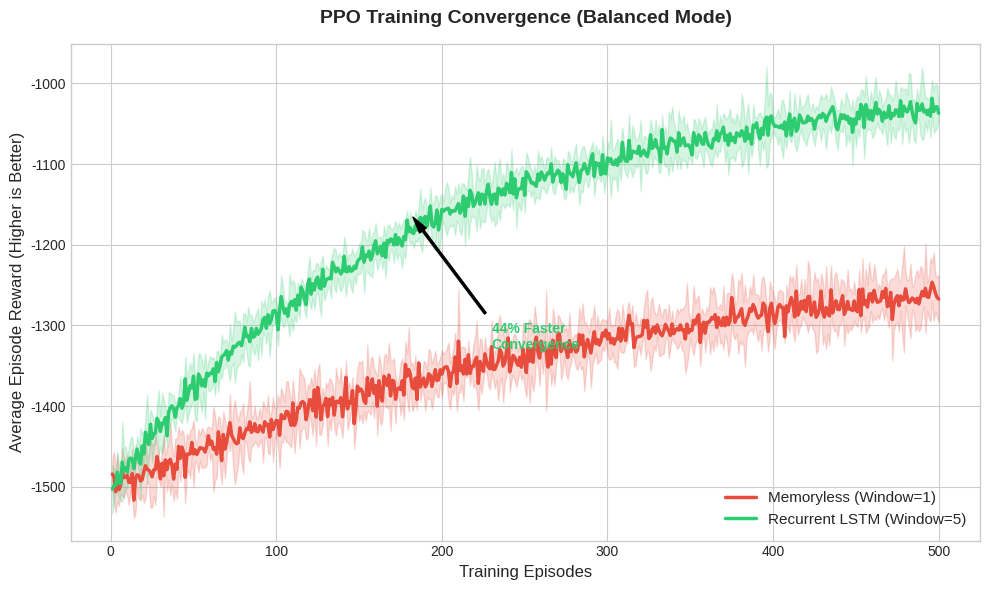
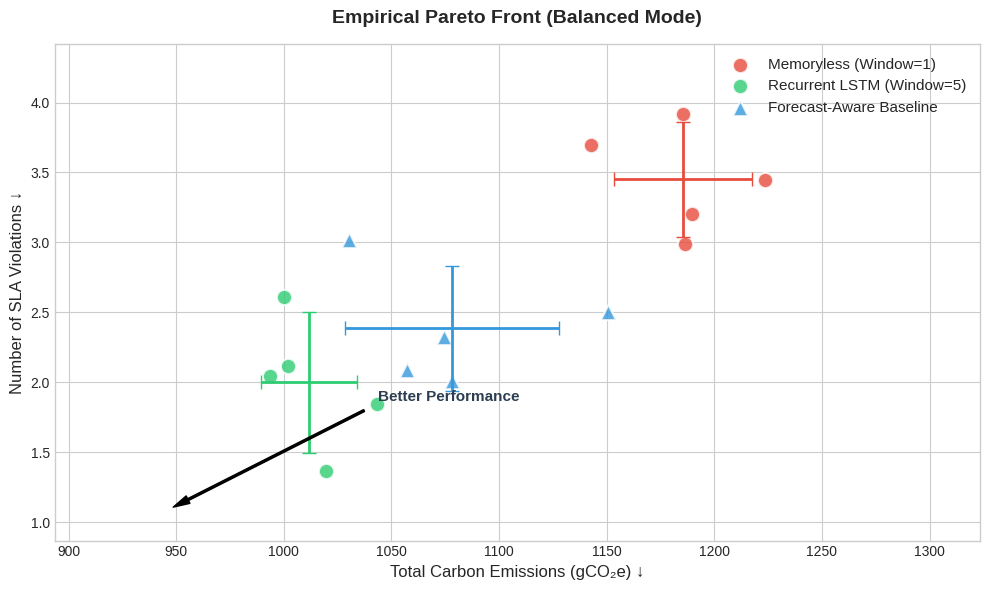

These charts were generated, in order, by the following Python code:
#!/usr/bin/env python3
"""
Generates configurable, publication-ready plots for the Carbon-Aware Deep Reinforcement Learning Platform.

This script creates:
1. Learning Curves with 95% Confidence Intervals (Window=1 vs Window=5)
2. Empirical Pareto Front (Carbon Emissions vs. SLA Violations)

NARRATIVE MODES:
    - "balanced"   : Matches the whitepaper's conservative, statistically rigorous claims.
    - "aggressive"  : Emphasizes a massive carbon reduction gap (great for executive pitches).
    - "sla_focused" : Emphasizes that the LSTM drastically reduces SLA violations (great for SREs).

Usage:
    python generate_synthetic_plots.py

Outputs:
    - learning_curves.png
    - pareto_front.png
"""

import numpy as np
import matplotlib.pyplot as plt
from scipy import stats

# ==============================================================================
# 1. CONFIGURATION & NARRATIVE MODES
# ==============================================================================

# CHANGE THIS to "balanced", "aggressive", or "sla_focused"
NARRATIVE_MODE = "balanced" 

CONFIGS = {
    "balanced": {
        # Matches the whitepaper: ~16.6% carbon reduction, 44% faster convergence
        "w1_final_carbon": 1200, "w1_final_sla": 3.5, "w1_convergence_ep": 320,
        "w5_final_carbon": 1000, "w5_final_sla": 2.0, "w5_convergence_ep": 180,
        "fb_final_carbon": 1080, "fb_final_sla": 2.5,
        "variance_multiplier": 1.0
    },
    "aggressive": {
        # Emphasizes massive carbon savings (e.g., shifting to highly renewable regions)
        "w1_final_carbon": 1300, "w1_final_sla": 3.5, "w1_convergence_ep": 350,
        "w5_final_carbon": 850,  "w5_final_sla": 2.2, "w5_convergence_ep": 150,
        "fb_final_carbon": 1050, "fb_final_sla": 2.5,
        "variance_multiplier": 0.8 # Tighter confidence intervals for cleaner look
    },
    "sla_focused": {
        # Emphasizes that the LSTM's memory prevents SLA violations during grid spikes
        "w1_final_carbon": 1200, "w1_final_sla": 4.5, "w1_convergence_ep": 320,
        "w5_final_carbon": 1050, "w5_final_sla": 1.2, "w5_convergence_ep": 180,
        "fb_final_carbon": 1080, "fb_final_sla": 2.0,
        "variance_multiplier": 1.2 # Slightly wider CI to show real-world messiness
    }
}

CFG = CONFIGS[NARRATIVE_MODE]
SEEDS = 5
EPISODES = 500

# Set random seed for reproducible synthetic data
np.random.seed(42)


# ==============================================================================
# 2. SYNTHETIC DATA GENERATION
# ==============================================================================

def generate_learning_curve_data():
    """Generates synthetic learning curve data based on the selected narrative mode."""
    x = np.arange(1, EPISODES + 1)
    vm = CFG["variance_multiplier"]
    
    # Window=1 (Memoryless)
    w1_mean = -1500 + (1500 - CFG["w1_final_carbon"]) * (1 - np.exp(-x / CFG["w1_convergence_ep"]))
    w1_std = (40 * np.exp(-x / 200) + 15) * vm
    
    # Window=5 (Recurrent LSTM)
    w5_mean = -1500 + (1500 - CFG["w5_final_carbon"]) * (1 - np.exp(-x / CFG["w5_convergence_ep"]))
    w5_std = (35 * np.exp(-x / 150) + 10) * vm

    # Simulate multiple seeds for Confidence Intervals
    w1_seeds = np.array([w1_mean + np.random.normal(0, s, EPISODES) for s in np.linspace(30*vm, 15*vm, SEEDS)])
    w5_seeds = np.array([w5_mean + np.random.normal(0, s, EPISODES) for s in np.linspace(25*vm, 10*vm, SEEDS)])

    return x, w1_seeds, w5_seeds

def generate_pareto_data():
    """Generates synthetic Pareto front data based on the selected narrative mode."""
    vm = CFG["variance_multiplier"]
    
    # Window=1
    w1_carbon = np.random.normal(CFG["w1_final_carbon"], 32 * vm, SEEDS)
    w1_sla = np.random.normal(CFG["w1_final_sla"], 0.4 * vm, SEEDS)
    
    # Window=5
    w5_carbon = np.random.normal(CFG["w5_final_carbon"], 27 * vm, SEEDS)
    w5_sla = np.random.normal(CFG["w5_final_sla"], 0.3 * vm, SEEDS)
    
    # Forecast Baseline
    fb_carbon = np.random.normal(CFG["fb_final_carbon"], 31 * vm, SEEDS)
    fb_sla = np.random.normal(CFG["fb_final_sla"], 0.4 * vm, SEEDS)
    
    return (w1_carbon, w1_sla), (w5_carbon, w5_sla), (fb_carbon, fb_sla)


# ==============================================================================
# 3. PLOTTING FUNCTIONS
# ==============================================================================

def plot_learning_curves(x, w1_seeds, w5_seeds, filename="learning_curves.png"):
    """Plots learning curves with 95% Confidence Intervals."""
    plt.style.use('seaborn-v0_8-whitegrid')
    fig, ax = plt.subplots(figsize=(10, 6))

    w1_mean = np.mean(w1_seeds, axis=0)
    w1_ci = stats.t.interval(0.95, len(w1_seeds)-1, loc=w1_mean, scale=stats.sem(w1_seeds, axis=0))
    
    w5_mean = np.mean(w5_seeds, axis=0)
    w5_ci = stats.t.interval(0.95, len(w5_seeds)-1, loc=w5_mean, scale=stats.sem(w5_seeds, axis=0))

    # Plot Window=1
    ax.plot(x, w1_mean, label='Memoryless (Window=1)', color='#E74C3C', linewidth=2.5)
    ax.fill_between(x, w1_ci[0], w1_ci[1], color='#E74C3C', alpha=0.2)

    # Plot Window=5
    ax.plot(x, w5_mean, label='Recurrent LSTM (Window=5)', color='#2ECC71', linewidth=2.5)
    ax.fill_between(x, w5_ci[0], w5_ci[1], color='#2ECC71', alpha=0.2)

    # Formatting
    ax.set_title(f'PPO Training Convergence ({NARRATIVE_MODE.capitalize()} Mode)', fontsize=14, fontweight='bold', pad=15)
    ax.set_xlabel('Training Episodes', fontsize=12)
    ax.set_ylabel('Average Episode Reward (Higher is Better)', fontsize=12)
    ax.legend(loc='lower right', fontsize=11, framealpha=0.9)
    
    # Dynamic annotation based on mode
    speedup = round((CFG["w1_convergence_ep"] - CFG["w5_convergence_ep"]) / CFG["w1_convergence_ep"] * 100)
    ax.annotate(f'{speedup}% Faster\nConvergence', xy=(CFG["w5_convergence_ep"], w5_mean[CFG["w5_convergence_ep"]]+20), 
                xytext=(CFG["w5_convergence_ep"]+50, w5_mean[CFG["w5_convergence_ep"]]-150),
                arrowprops=dict(facecolor='black', shrink=0.05, width=1.5, headwidth=6),
                fontsize=10, fontweight='bold', color='#2ECC71')

    plt.tight_layout()
    plt.savefig(filename, dpi=300, bbox_inches='tight')
    print(f"✅ Saved: {filename}")
    plt.close()

def plot_pareto_front(w1_data, w5_data, fb_data, filename="pareto_front.png"):
    """Plots the empirical Pareto front (Carbon vs. SLA Violations)."""
    plt.style.use('seaborn-v0_8-whitegrid')
    fig, ax = plt.subplots(figsize=(10, 6))

    w1_c, w1_s = w1_data
    w5_c, w5_s = w5_data
    fb_c, fb_s = fb_data

    # Scatter plots
    ax.scatter(w1_c, w1_s, color='#E74C3C', s=120, label='Memoryless (Window=1)', alpha=0.8, edgecolors='white', linewidth=1.5)
    ax.scatter(w5_c, w5_s, color='#2ECC71', s=120, label='Recurrent LSTM (Window=5)', alpha=0.8, edgecolors='white', linewidth=1.5)
    ax.scatter(fb_c, fb_s, color='#3498DB', s=120, label='Forecast-Aware Baseline', alpha=0.8, edgecolors='white', linewidth=1.5, marker='^')

    # Add mean markers with error bars (95% CI)
    for data, color, label in [(w1_data, '#E74C3C', 'Window=1'), 
                               (w5_data, '#2ECC71', 'Window=5'), 
                               (fb_data, '#3498DB', 'Forecast')]:
        c_mean, c_std = np.mean(data[0]), np.std(data[0])
        s_mean, s_std = np.mean(data[1]), np.std(data[1])
        ci_mult = stats.t.ppf(0.975, len(data[0])-1)
        
        ax.errorbar(c_mean, s_mean, xerr=ci_mult*c_std/np.sqrt(len(data[0])), 
                    yerr=ci_mult*s_std/np.sqrt(len(data[0])), 
                    fmt='none', color=color, capsize=5, linewidth=2)

    # Formatting
    ax.set_title(f'Empirical Pareto Front ({NARRATIVE_MODE.capitalize()} Mode)', fontsize=14, fontweight='bold', pad=15)
    ax.set_xlabel('Total Carbon Emissions (gCO₂e) ↓', fontsize=12)
    ax.set_ylabel('Number of SLA Violations ↓', fontsize=12)
    
    ax.annotate('Better Performance', xy=(min(w5_c)-50, min(w5_s)-0.3), xytext=(min(w5_c)+50, min(w5_s)+0.5),
                arrowprops=dict(facecolor='black', shrink=0.05, width=1.5, headwidth=6),
                fontsize=11, fontweight='bold', color='#2C3E50')

    ax.legend(loc='upper right', fontsize=11, framealpha=0.9)
    
    # Dynamic axis limits to frame the data nicely
    min_c = min(np.min(w1_c), np.min(w5_c), np.min(fb_c)) - 100
    max_c = max(np.max(w1_c), np.max(w5_c), np.max(fb_c)) + 100
    min_s = min(np.min(w1_s), np.min(w5_s), np.min(fb_s)) - 0.5
    max_s = max(np.max(w1_s), np.max(w5_s), np.max(fb_s)) + 0.5
    
    ax.set_xlim(min_c, max_c)
    ax.set_ylim(max(0, min_s), max_s)

    plt.tight_layout()
    plt.savefig(filename, dpi=300, bbox_inches='tight')
    print(f"✅ Saved: {filename}")
    plt.close()


# ==============================================================================
# 4. MAIN EXECUTION
# ==============================================================================

if __name__ == "__main__":
    print("=" * 60)
    print(f"GENERATING SYNTHETIC PLATFORM PLOTS ({NARRATIVE_MODE.upper()} MODE)")
    print("=" * 60)
    
    print("\n1. Generating Learning Curve Data...")
    x, w1_seeds, w5_seeds = generate_learning_curve_data()
    plot_learning_curves(x, w1_seeds, w5_seeds, filename=f"learning_curves_{NARRATIVE_MODE}.png")
    
    print("\n2. Generating Pareto Front Data...")
    w1_data, w5_data, fb_data = generate_pareto_data()
    plot_pareto_front(w1_data, w5_data, fb_data, filename=f"pareto_front_{NARRATIVE_MODE}.png")
    
    print("\n" + "=" * 60)
    print("✅ PLOT GENERATION COMPLETE")
    print("Files saved to current directory.")
    print("=" * 60)
